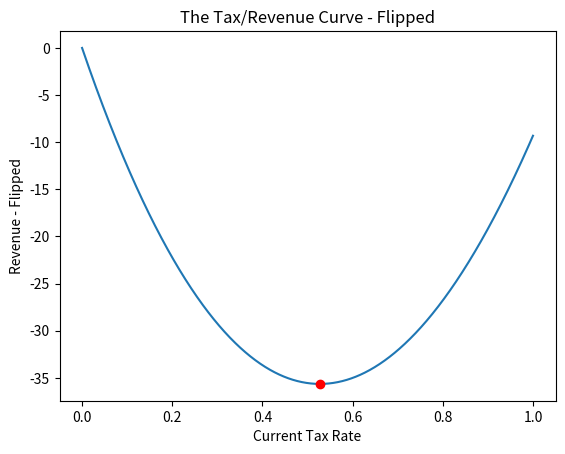

Write the Python code that produced this figure.
import matplotlib.pyplot as plt
import math

def revenue(tax):
    """Taxes Formula"""
    return(100 * (math.log(tax + 1) - (tax -0.2)**2 + 0.04))

def revenue_derivative(tax):
    """revenue derivative """
    return(100 * (1/(tax + 1) - 2 * (tax - 0.2) ) )

def revenue_flipped(tax):
    """flipped function """
    return -revenue(tax)

def revenue_derivative_flipped(tax):
    """flipped derivative function """
    return -revenue_derivative(tax)

def search_minima(current_rate):
    """Algorithm no search minima performance to revenue taxes """
    threshold = 0.0001
    maximum_iterations = 100000
    step_size = 0.001
    keep_going = True
    iterations = 0

    while(keep_going):
        rate_change = step_size * revenue_derivative_flipped(current_rate)
        current_rate -= rate_change
        if(abs(rate_change) < threshold):
            keep_going = False
        if(iterations >= maximum_iterations):
            keep = False
        iterations += 1
    return current_rate

if __name__ == '__main__':
    xs = [x/1000 for x in range(1001)]
    ys = [revenue_flipped(x) for x in xs]

    current_rate = 0.3
    current_rate = search_minima(current_rate)

    plt.plot(xs, ys)
    plt.plot(current_rate, revenue_flipped(current_rate), 'ro')
    plt.title('The Tax/Revenue Curve - Flipped')
    plt.xlabel('Current Tax Rate')
    plt.ylabel('Revenue - Flipped')
    plt.show()

